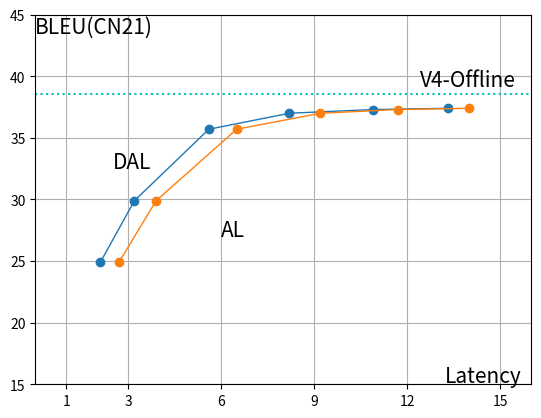

This figure's Python source: (Note: this script raises an exception after producing the figure.)
import matplotlib.pyplot as plt

xtics = [1,3,6,9,12,15]
ytics = [15,20,25,30,35,40,45]
bleu = [24.9, 29.9, 35.7, 37.0, 37.3, 37.4]
al = [2.1, 3.2, 5.6, 8.2, 10.9, 13.3]
dal = [2.7, 3.9, 6.5, 9.2, 11.7, 14.0]

#ap = [0.6, 0.7, 0.8, 0.9, 0.9, 0.9]
fig1, ax1 = plt.subplots()

ax1.axis([0,16,15,45])
ax1.plot(al, bleu,"-o", label = "AL", linewidth=1)
ax1.plot(dal, bleu,"-o", label = "DAL", linewidth=1)
ax1.axhline(y = 38.6, color = 'c', linestyle = ':')


ax1.set_xticks(xtics)
ax1.set_yticks(ytics)
ax1.text(12.4, 39.2,'V4-Offline', fontsize=15)
ax1.text(0, 43.5,'BLEU(CN21)', fontsize=15)
ax1.text(13.2, 15.2,'Latency', fontsize=15)
ax1.text(6, 27,'AL', fontsize=15)
ax1.text(2.5, 32.5,'DAL', fontsize=15)

plt.grid(True)
plt.savefig('../resources/onlineresCN.png')
#plt.show()
